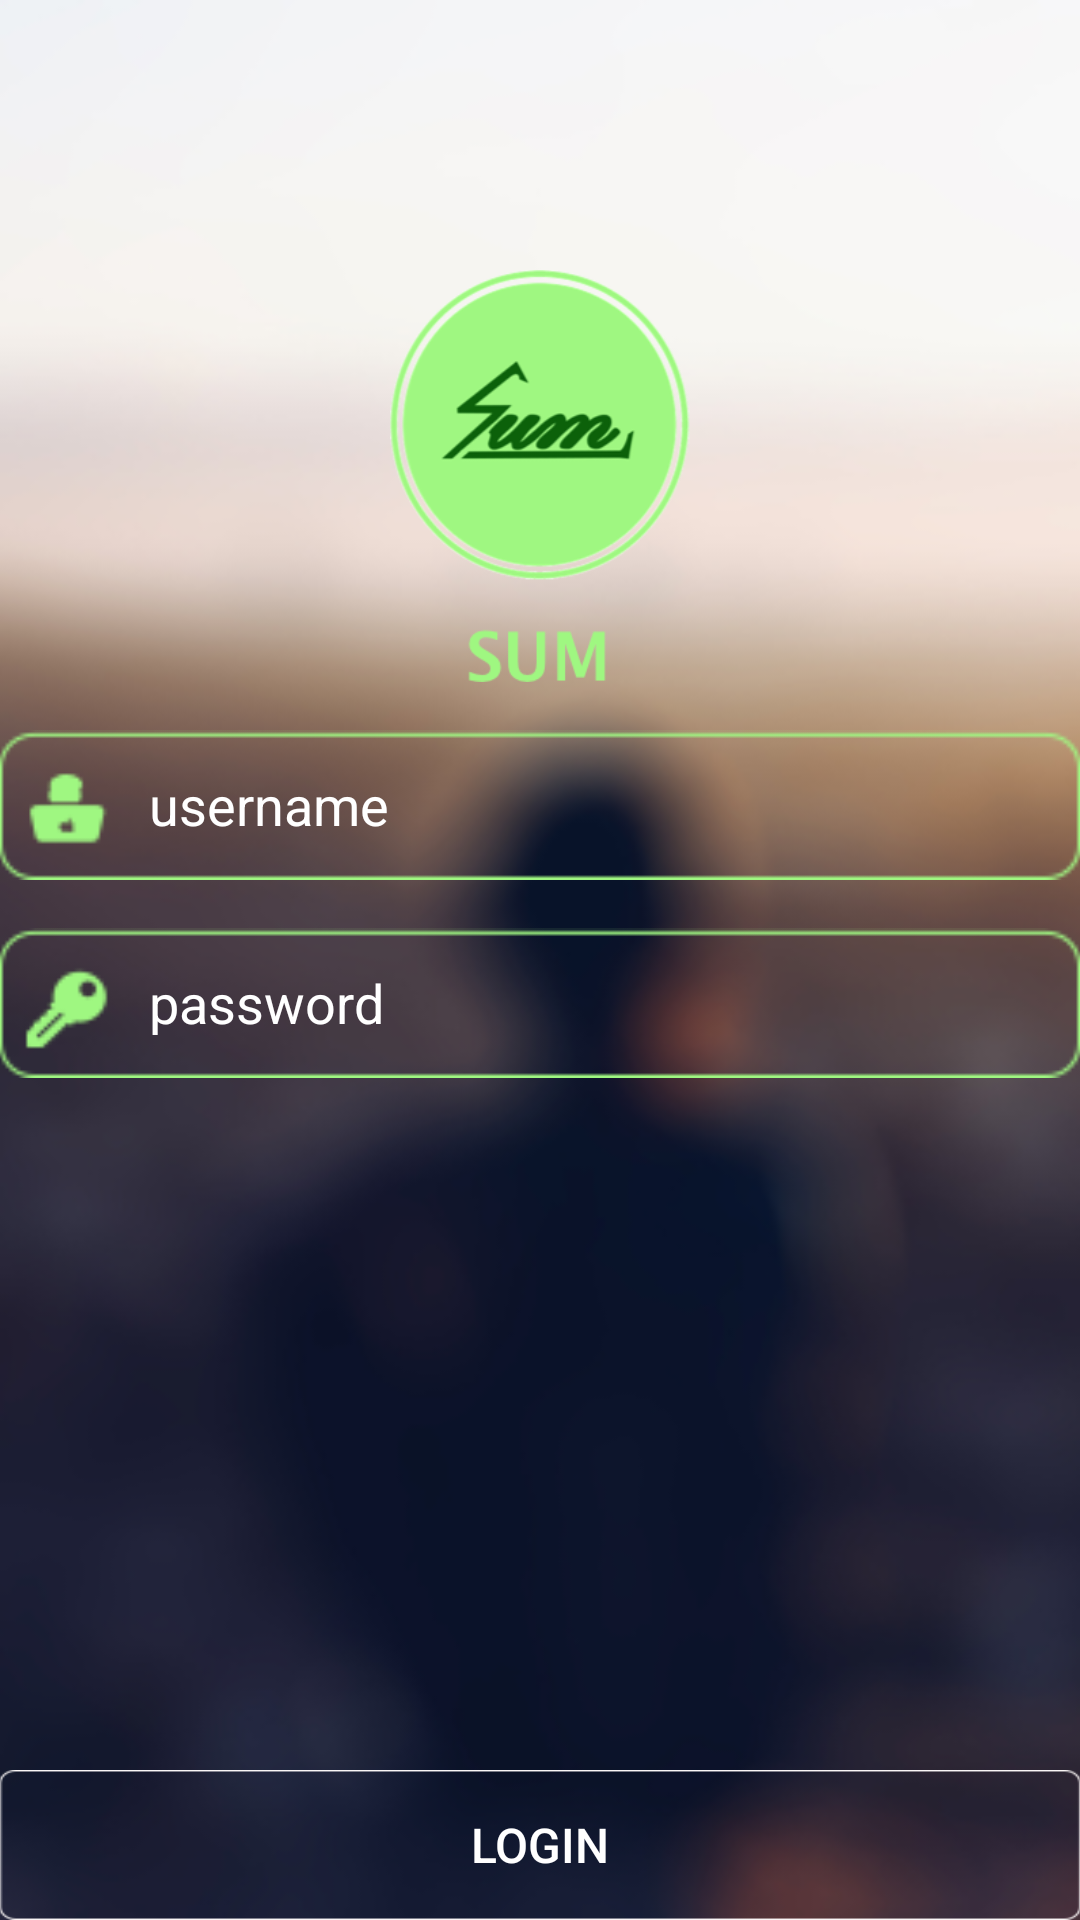

Layout XML and referenced resources for this Android screen:
<!-- AndroidManifest.xml: application theme AppTheme -->
<!-- res/layout/activity_web_view.xml -->
<?xml version="1.0" encoding="utf-8"?>
<RelativeLayout xmlns:android="http://schemas.android.com/apk/res/android"
    xmlns:tools="http://schemas.android.com/tools"
    android:id="@+id/activity_web_view"
    android:layout_width="match_parent"
    android:layout_height="match_parent"
    android:paddingBottom="@dimen/activity_vertical_margin"
    android:paddingLeft="@dimen/activity_horizontal_margin"
    android:paddingRight="@dimen/activity_horizontal_margin"
    android:paddingTop="@dimen/activity_vertical_margin"
    android:background="@drawable/fromnet1"
    tools:context="@drawable/background"
    android:scaleType = "centerCrop"
>
    <ImageView
        android:layout_width="100dp"
        android:layout_height="137.27dp"
        android:background="@drawable/logo"
        android:layout_centerHorizontal="true"
        android:layout_marginTop="90dp"
        android:id="@+id/logos"
        />

    <EditText
        android:layout_width="match_parent"
        android:layout_height="50dp"
        android:layout_below="@+id/logos"
        android:layout_marginTop="16dp"
        android:background="@drawable/username"
        android:paddingLeft="50sp"
        android:hint="username"
        android:textColorHint="@color/heycolor"
        android:id="@+id/editTextUsername"
        android:textColor="@color/heycolor"
        />
    <EditText
        android:layout_width="match_parent"
        android:layout_height="50dp"
        android:layout_below="@+id/editTextUsername"
        android:paddingLeft="50sp"
        android:layout_marginTop="16dp"
        android:background="@drawable/password"
        android:hint="@string/password"
        android:textColorHint="@color/heycolor"
        android:inputType="textPassword"
        android:textColor="@color/heycolor"
        android:id="@+id/editTextPassword"/>
    <Button
        android:layout_width="match_parent"
        android:layout_height="50dp"
        android:layout_alignParentBottom="true"
        android:background="@drawable/edit"
        android:clickable="true"
        android:text="@string/Login"
        android:textColor="@color/heycolor"
        android:textSize="16sp"
        android:id="@+id/buttonLogin"/>


</RelativeLayout>
<!-- resources referenced by this layout -->
<resources>
  <color name="heycolor">#FFFFFF</color>
  <!-- drawable edit: png bitmap (drawable, 1974 bytes) -->
  <!-- drawable fromnet1: png bitmap (drawable, 105305 bytes) -->
  <!-- drawable logo: png bitmap (drawable, 39159 bytes) -->
  <!-- drawable password: png bitmap (drawable, 1886 bytes) -->
  <!-- drawable username: png bitmap (drawable, 1670 bytes) -->
  <string name="Login">Login</string>
  <string name="password">password</string>
  <style name="AppTheme" parent="Theme.AppCompat.Light.NoActionBar">
          
          <item name="colorPrimary">@color/colorPrimary</item>
          <item name="colorPrimaryDark">@color/colorPrimaryDark</item>
          <item name="colorAccent">@color/colorAccent</item>
      </style>
  <color name="colorPrimary">#d13811</color>
  <color name="colorPrimaryDark">#b7b7b7</color>
  <color name="colorAccent">#93F573</color>
</resources>
